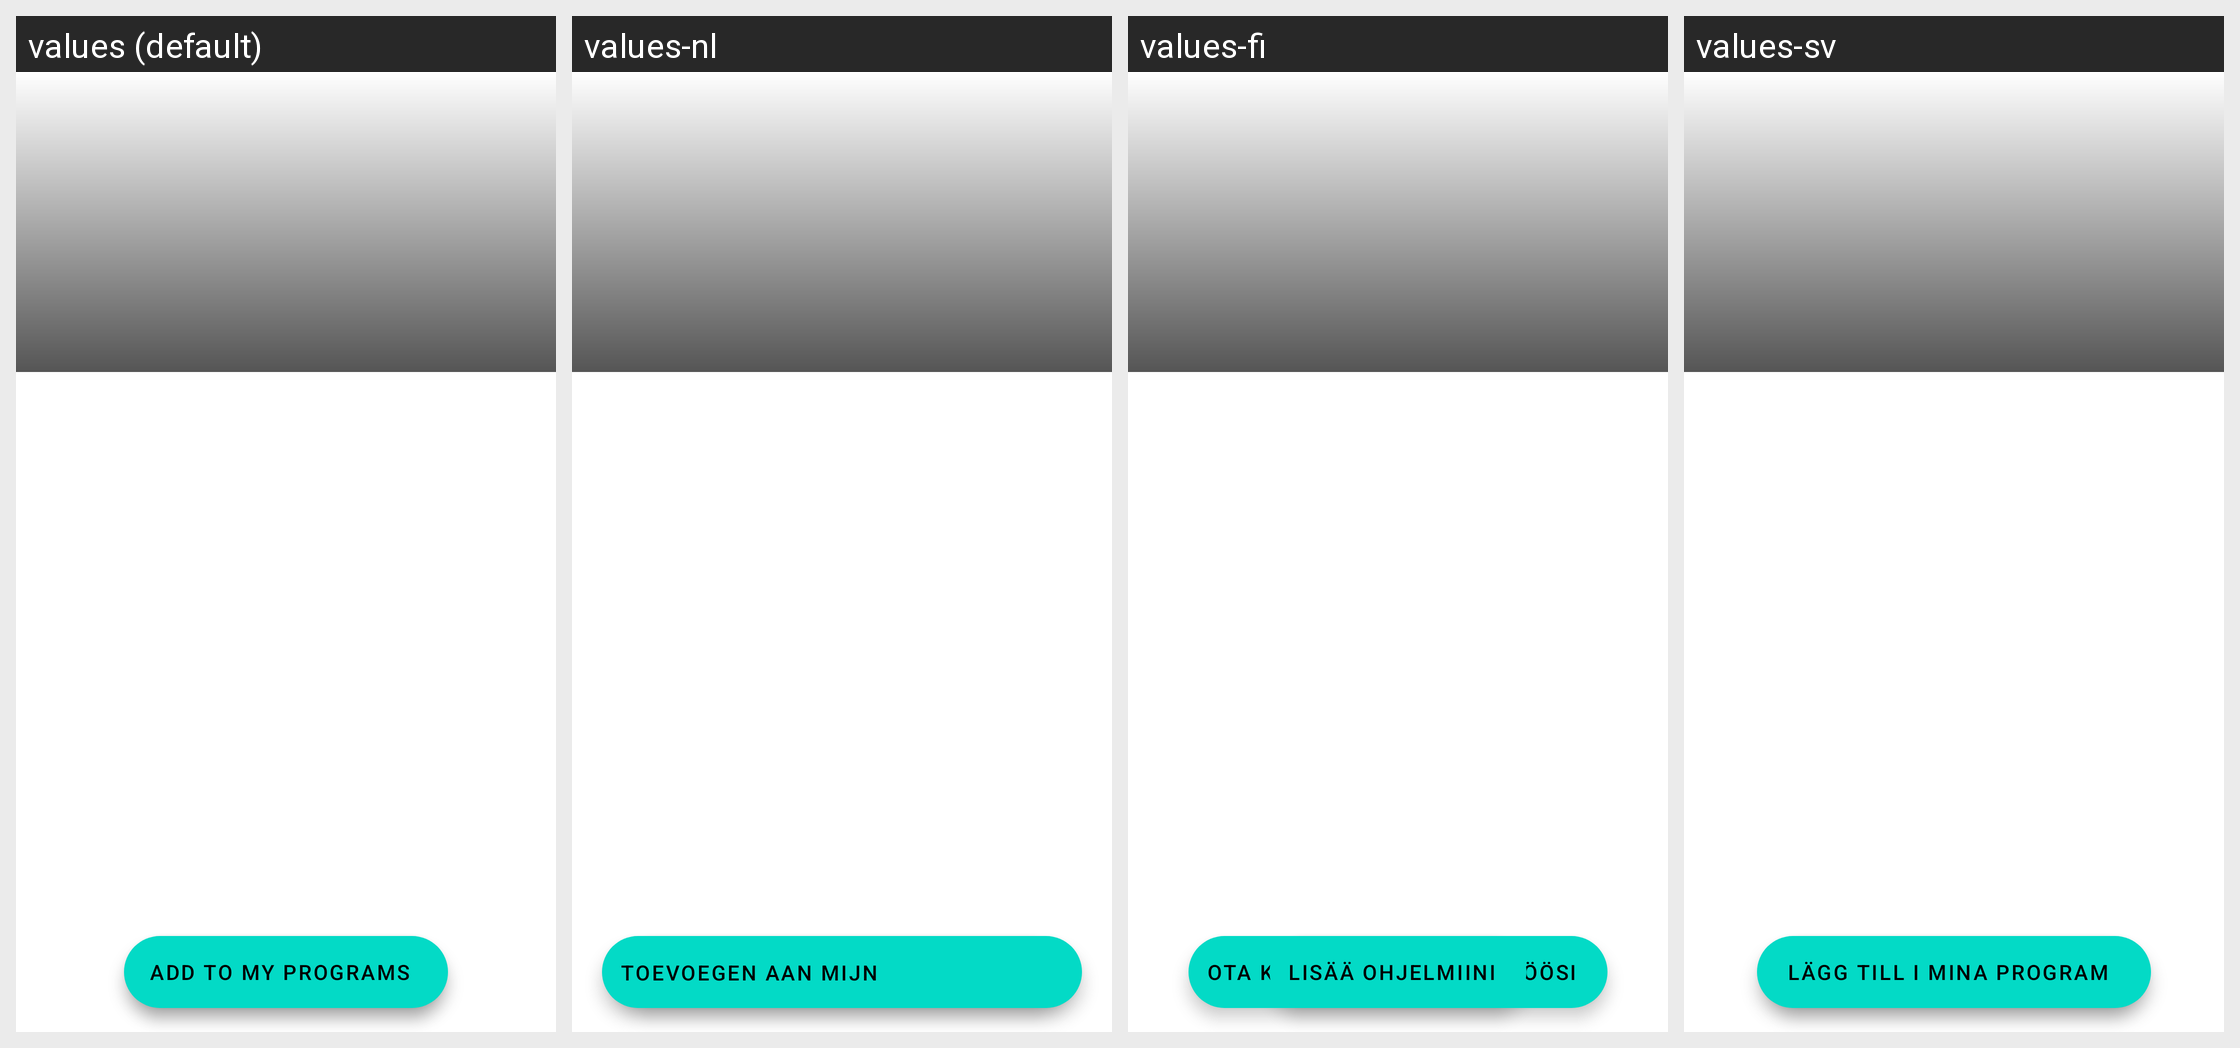

Here is an Android app screen in its default locale and in the app's own translations. Write out the translated-string differences for the strings that appear on this screen.
Android screen res/layout/fragment_workout_plan_details.xml rendered under 4 locales, left to right: values (default), values-nl, values-fi, values-sv. Device: Nexus 5 (rendered at 1080×1920; each locale shown at half size, 540×960, under a caption strip naming it); theme Theme.MaterialComponents.DayNight.NoActionBar.
Other locales in the repository, not shown: values-af, values-am, values-ar, values-as, values-az, values-be, values-bg, values-bn, values-bs, values-ca, values-cs, values-da, values-de, values-el, values-en-rCA, values-en-rGB, values-en-rIN, values-en-rXC, values-es, values-es-rUS, values-et, values-eu, values-fa, values-fr, values-fr-rCA, values-gl, values-gu, values-he, values-hi, values-hr, values-hu, values-hy, values-id, values-in, values-is, values-it, values-iw, values-ja, values-ka, values-kk, values-km, values-kn, values-ko, values-ky, values-lo, values-lt, values-lv, values-mk, values-ml, values-mn, values-mr, values-ms, values-my, values-nb, values-ne, values-no, values-or, values-pa, values-pl, values-pt, values-pt-rBR, values-pt-rPT, values-ro, values-ru, values-si, values-sk, values-sl, values-sq, values-sr, values-sw, values-ta, values-te, values-th, values-tl, values-tr, values-uk, values-ur, values-uz, values-vi, values-zh, values-zh-rCN, values-zh-rHK, values-zh-rTW, values-zu.
Strings drawn on this screen, with the default value and each locale's value (text and hints the layout hard-codes, and strings that could not be matched under every locale, appear in the picture but are not listed):

store__unlock_all_workouts
  values: Unlock all workouts
  values-nl: Alle trainingen ontgrendelen
  values-fi: Ota kaikki treenit käyttöösi
  values-sv: Lås upp alla träningspass

store__add_to_my_programs
  values: Add to My Programs
  values-nl: Toevoegen aan mijn programma's
  values-fi: Lisää ohjelmiini
  values-sv: Lägg till i mina program
